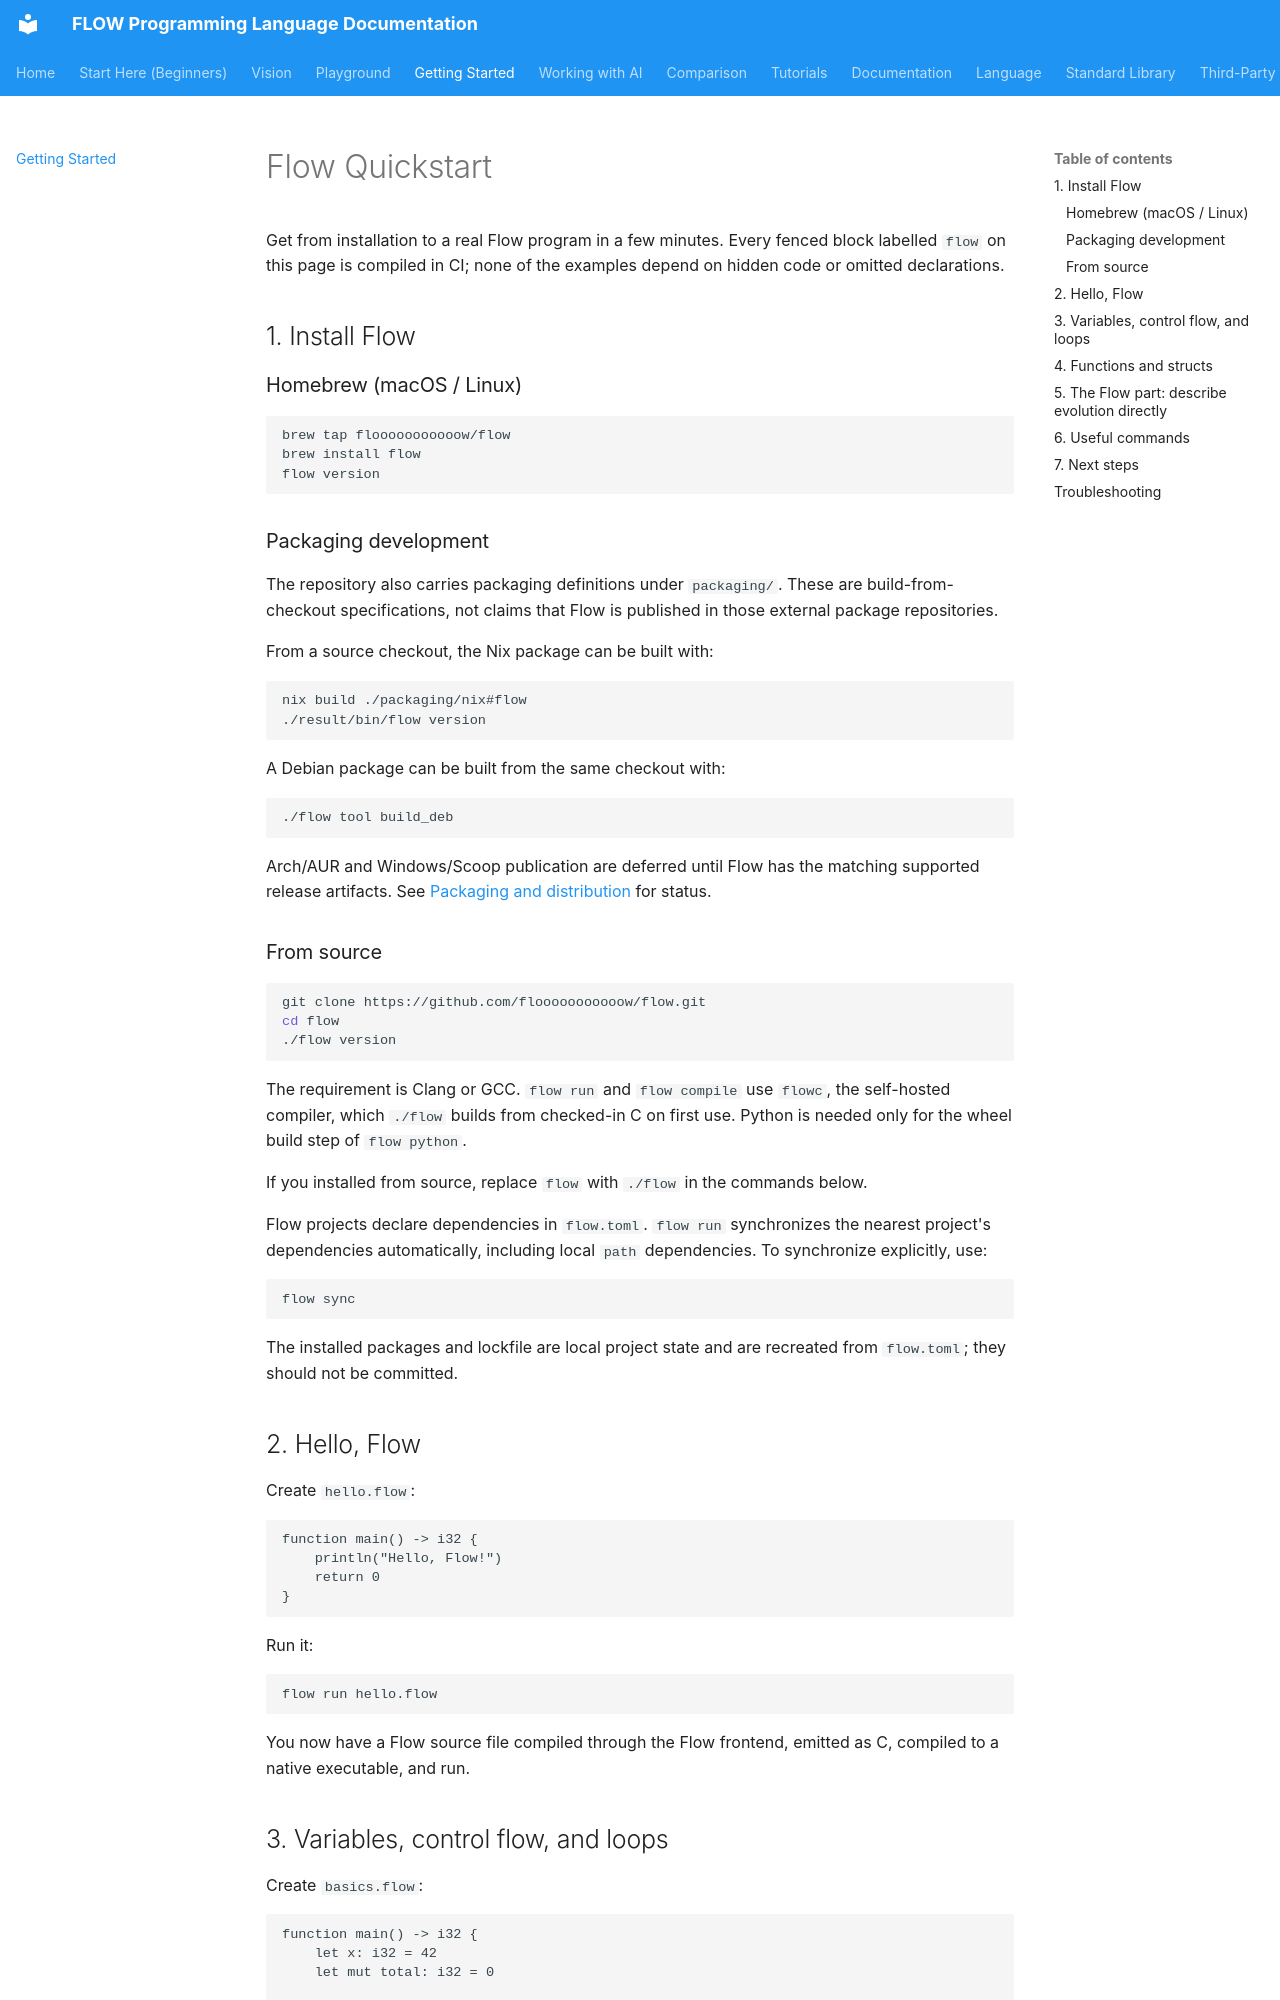

repository: flooooooooooow/flow · page: getting-started/index.html · generator: mkdocs

# Flow Quickstart

Get from installation to a real Flow program in a few minutes. Every fenced block labelled `flow` on this page is compiled in CI; none of the examples depend on hidden code or omitted declarations.

## 1. Install Flow

### Homebrew (macOS / Linux)

```bash
brew tap flooooooooooow/flow
brew install flow
flow version
```

### Packaging development

The repository also carries packaging definitions under `packaging/`. These are
build-from-checkout specifications, not claims that Flow is published in those
external package repositories.

From a source checkout, the Nix package can be built with:

```bash
nix build ./packaging/nix#flow
./result/bin/flow version
```

A Debian package can be built from the same checkout with:

```bash
./flow tool build_deb
```

Arch/AUR and Windows/Scoop publication are deferred until Flow has the matching
supported release artifacts. See [Packaging and distribution](../packaging/README.md)
for status.

### From source

```bash
git clone https://github.com/flooooooooooow/flow.git
cd flow
./flow version
```

The requirement is Clang or GCC. `flow run` and `flow compile` use `flowc`, the self-hosted compiler, which `./flow` builds from checked-in C on first use. Python is needed only for the wheel build step of `flow python`.

If you installed from source, replace `flow` with `./flow` in the commands below.

Flow projects declare dependencies in `flow.toml`. `flow run` synchronizes the
nearest project's dependencies automatically, including local `path`
dependencies. To synchronize explicitly, use:

```bash
flow sync
```

The installed packages and lockfile are local project state and are recreated
from `flow.toml`; they should not be committed.

## 2. Hello, Flow

Create `hello.flow`:

```flow
function main() -> i32 {
    println("Hello, Flow!")
    return 0
}
```

Run it:

```bash
flow run hello.flow
```

You now have a Flow source file compiled through the Flow frontend, emitted as C, compiled to a native executable, and run.
